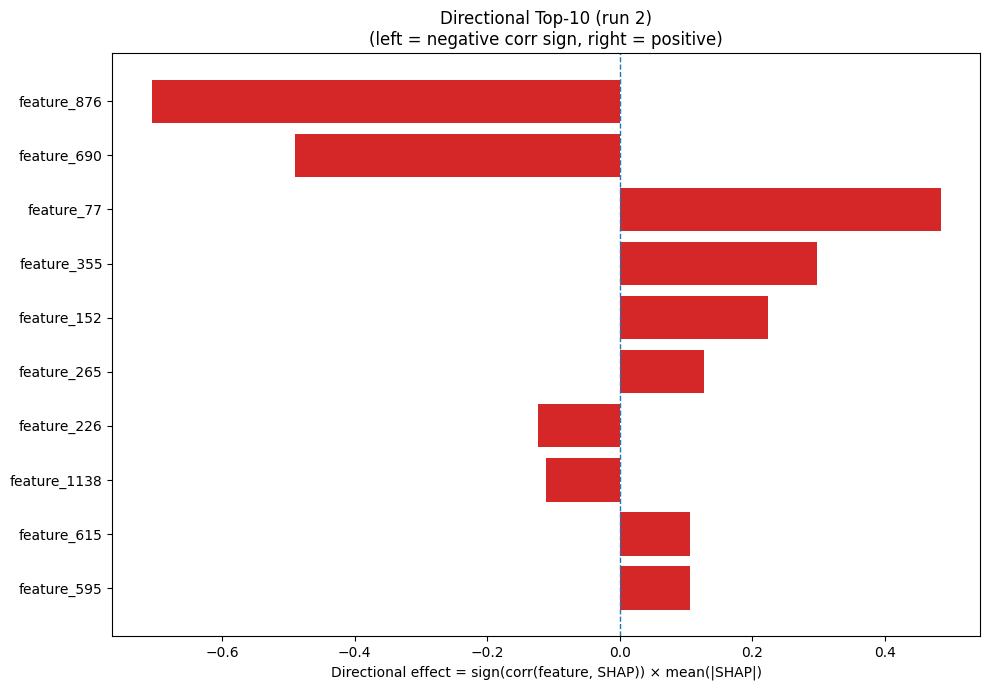

Values plotted in this chart, from the file beside it:
Index, Feature, CorrSign, MeanAbsSHAP, DirectionalEffect
876, feature_876, -1.0, 0.7058, -0.7058
690, feature_690, -1.0, 0.4902, -0.4902
77, feature_77, 1.0, 0.4843, 0.4843
355, feature_355, 1.0, 0.2984, 0.2984
152, feature_152, 1.0, 0.2232, 0.2232
265, feature_265, 1.0, 0.1273, 0.1273
226, feature_226, -1.0, 0.123, -0.123
1138, feature_1138, -1.0, 0.1118, -0.1118
615, feature_615, 1.0, 0.1068, 0.1068
595, feature_595, 1.0, 0.106, 0.106
225, feature_225, -1.0, 0.1048, -0.1048
1015, feature_1015, 1.0, 0.09984, 0.09984
736, feature_736, -1.0, 0.09853, -0.09853
816, feature_816, 1.0, 0.08703, 0.08703
1126, feature_1126, 1.0, 0.07428, 0.07428
835, feature_835, -1.0, 0.05318, -0.05318
512, feature_512, 1.0, 0.05232, 0.05232
476, feature_476, -1.0, 0.05165, -0.05165
784, feature_784, 1.0, 0.04994, 0.04994
948, feature_948, 1.0, 0.04619, 0.04619
379, feature_379, 1.0, 0.0444, 0.0444
1141, feature_1141, 1.0, 0.04437, 0.04437
448, feature_448, 1.0, 0.04295, 0.04295
650, feature_650, 1.0, 0.04133, 0.04133
244, feature_244, 1.0, 0.04048, 0.04048
22, feature_22, -1.0, 0.03466, -0.03466
709, feature_709, -1.0, 0.03451, -0.03451
192, feature_192, 1.0, 0.0338, 0.0338
773, feature_773, -1.0, 0.03244, -0.03244
722, feature_722, -1.0, 0.03229, -0.03229
180, feature_180, 1.0, 0.03081, 0.03081
903, feature_903, -1.0, 0.02958, -0.02958
1189, feature_1189, 1.0, 0.02815, 0.02815
359, feature_359, -1.0, 0.02779, -0.02779
569, feature_569, 1.0, 0.02655, 0.02655
451, feature_451, -1.0, 0.02594, -0.02594
1249, feature_1249, 1.0, 0.02565, 0.02565
946, feature_946, 1.0, 0.02155, 0.02155
427, feature_427, -1.0, 0.02099, -0.02099
209, feature_209, -1.0, 0.02094, -0.02094
305, feature_305, -1.0, 0.02052, -0.02052
73, feature_73, 1.0, 0.01988, 0.01988
520, feature_520, -1.0, 0.01855, -0.01855
219, feature_219, 1.0, 0.01828, 0.01828
925, feature_925, -1.0, 0.01798, -0.01798
560, feature_560, 1.0, 0.01768, 0.01768
1157, feature_1157, -1.0, 0.01767, -0.01767
1127, feature_1127, 1.0, 0.01763, 0.01763
346, feature_346, 1.0, 0.01761, 0.01761
70, feature_70, -1.0, 0.01707, -0.01707
385, feature_385, -1.0, 0.01668, -0.01668
306, feature_306, 1.0, 0.01667, 0.01667
163, feature_163, -1.0, 0.01634, -0.01634
144, feature_144, -1.0, 0.01632, -0.01632
431, feature_431, 1.0, 0.01618, 0.01618
1085, feature_1085, 1.0, 0.01488, 0.01488
964, feature_964, -1.0, 0.01487, -0.01487
1124, feature_1124, -1.0, 0.01391, -0.01391
137, feature_137, -1.0, 0.01386, -0.01386
71, feature_71, 1.0, 0.01385, 0.01385
... 1,220 more rows
